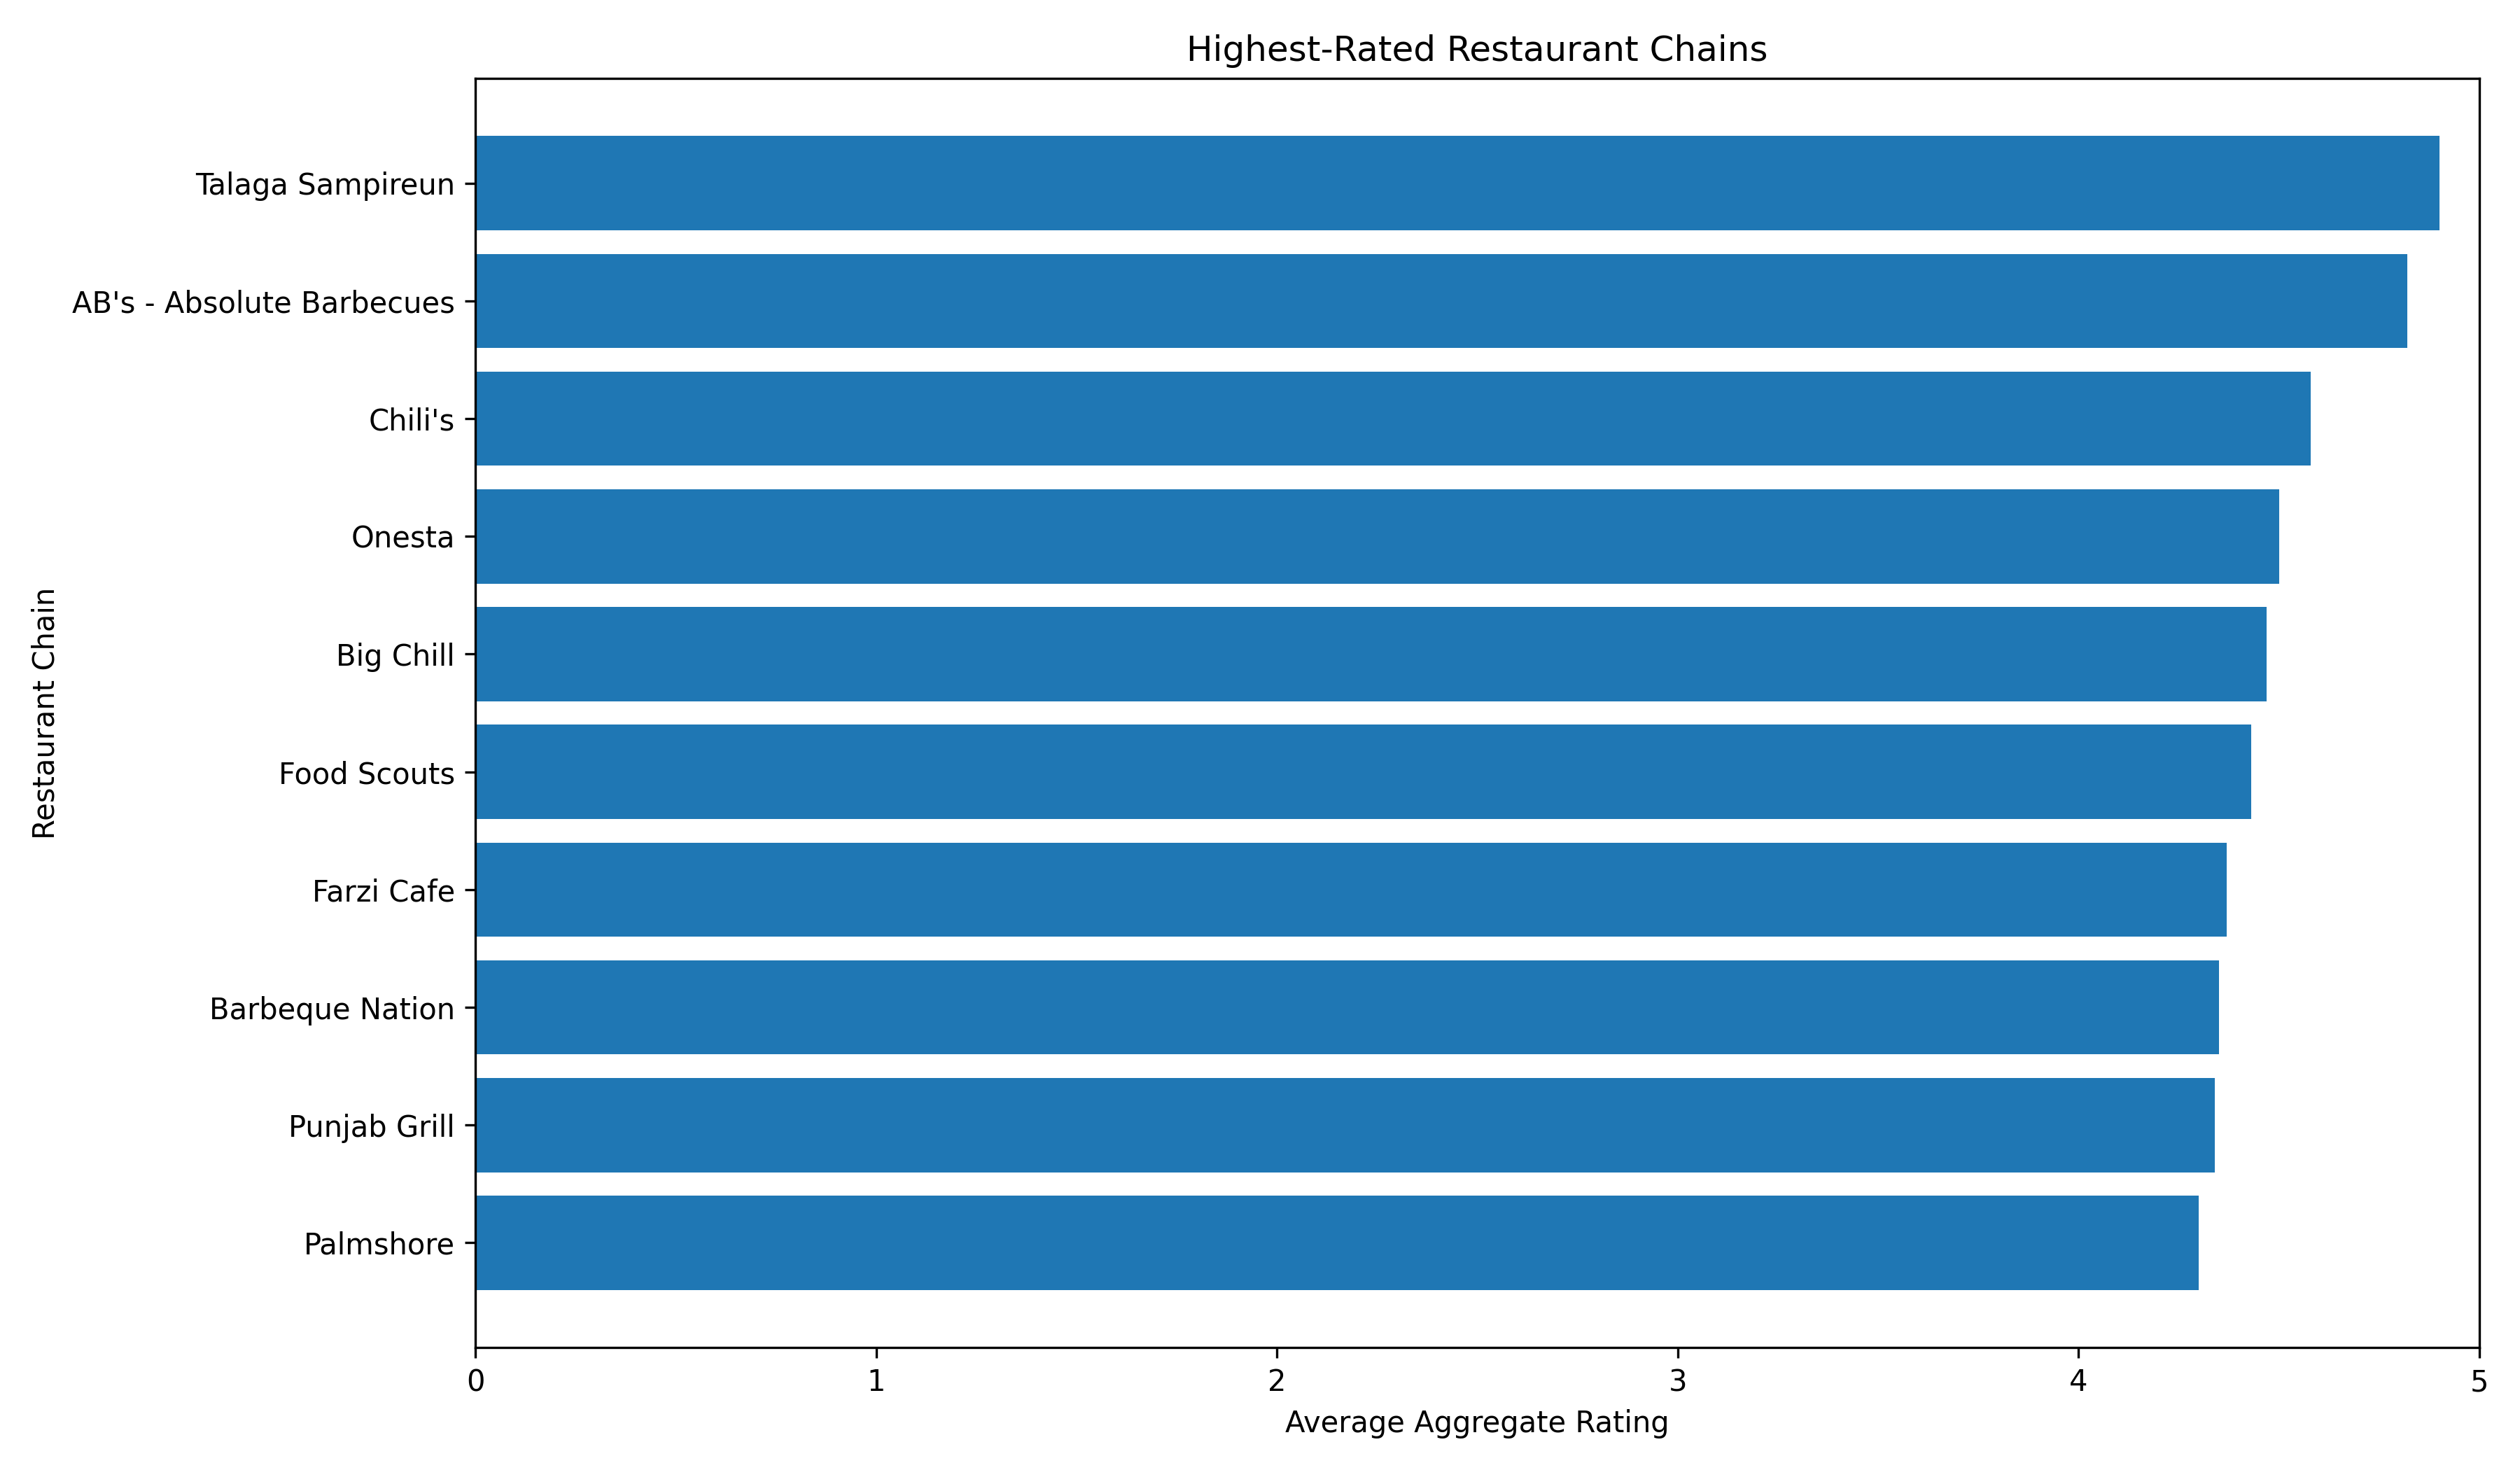

Source data for this figure (header and first rows):
Restaurant Name, Outlet_Count, Average_Rating, Total_Votes, Average_Votes
Talaga Sampireun, 3, 4.9, 5514, 1838
AB's - Absolute Barbecues, 4, 4.82, 13400, 3350
Chili's, 5, 4.58, 8156, 1631
Onesta, 3, 4.5, 2821, 940.3
Big Chill, 4, 4.47, 10853, 2713
Food Scouts, 3, 4.43, 312, 104.0
Farzi Cafe, 6, 4.37, 10098, 1683
Barbeque Nation, 26, 4.35, 28142, 1082
Punjab Grill, 5, 4.34, 5424, 1085
Palmshore, 3, 4.3, 2228, 742.7
